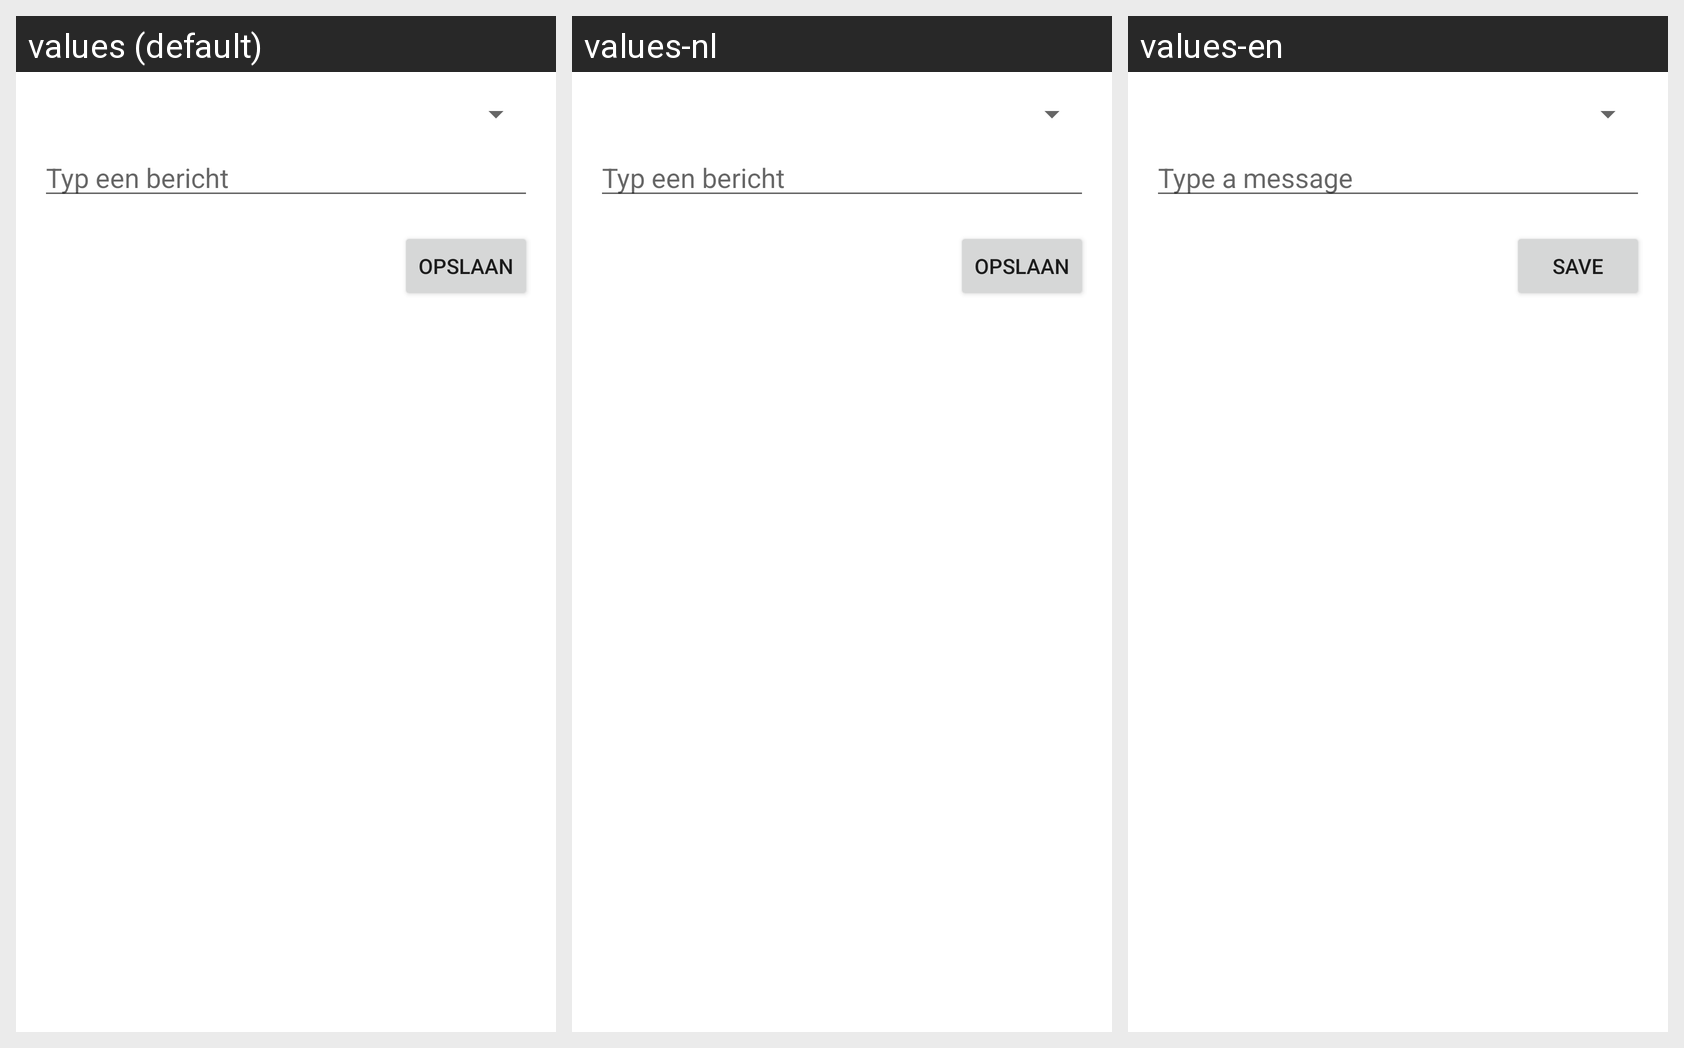

The same Android screen rendered under several of its app's locales, left to right. List the strings drawn on it with the default value and each locale's translation.
Android screen res/layout/activity_edit_conversation.xml rendered under 3 locales, left to right: values (default), values-nl, values-en. Device: Nexus 5 (rendered at 1080×1920; each locale shown at half size, 540×960, under a caption strip naming it); theme Theme.PhoneForFilm.
Other locales in the repository, not shown: values-de, values-es, values-fr.
Strings drawn on this screen, with the default value and each locale's value (text and hints the layout hard-codes, and strings that could not be matched under every locale, appear in the picture but are not listed):

hint_message
  values: Typ een bericht
  values-nl: Typ een bericht
  values-en: Type a message

save
  values: Opslaan
  values-nl: Opslaan
  values-en: Save
